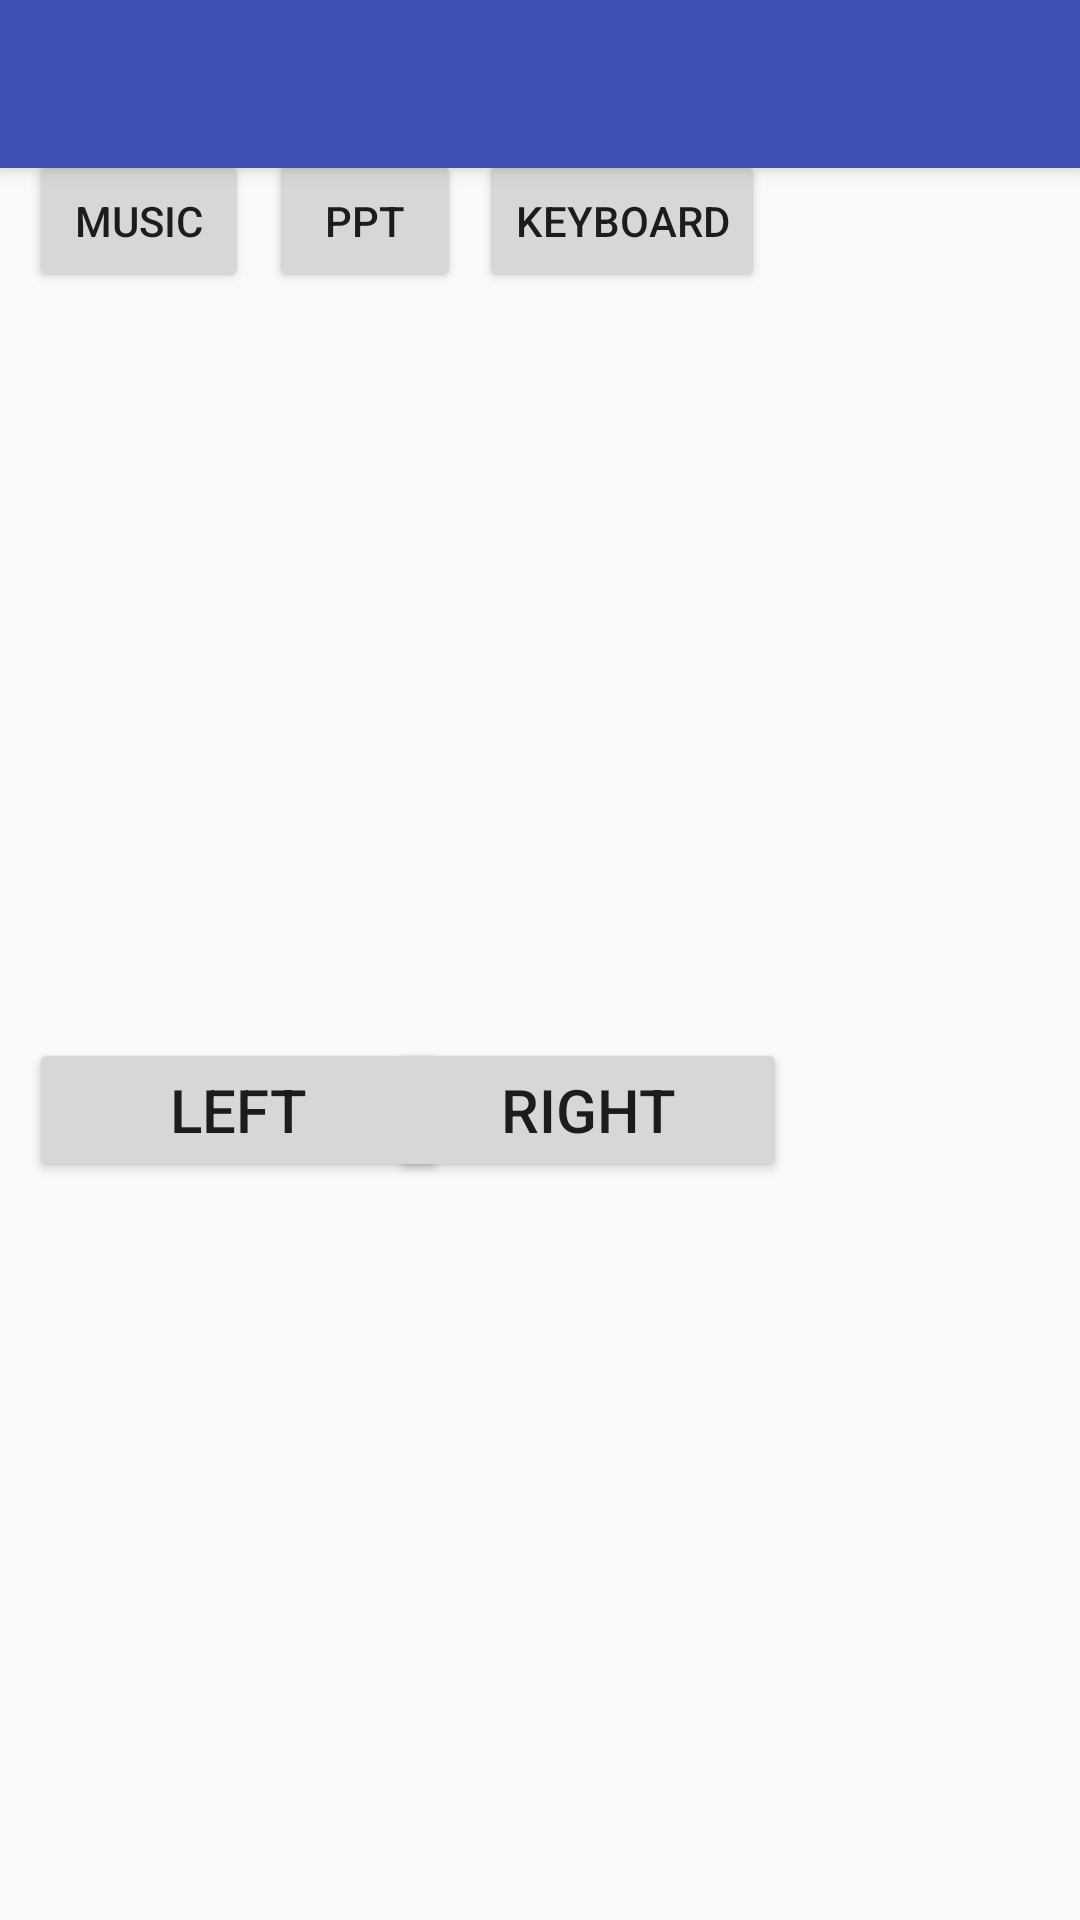

Here is an Android app screen rendered from its layout file. Give the layout XML and the strings, colors and styles it references.
<!-- AndroidManifest.xml: application theme AppTheme -->
<!-- res/layout/activity_mouse_pad.xml -->
<?xml version="1.0" encoding="utf-8"?>
<android.support.design.widget.CoordinatorLayout
    xmlns:android="http://schemas.android.com/apk/res/android"
    xmlns:app="http://schemas.android.com/apk/res-auto"
    xmlns:tools="http://schemas.android.com/tools" android:layout_width="match_parent"
    android:layout_height="match_parent" android:fitsSystemWindows="true"
    tools:context="com.lightthefuture.minor_ii.mousePad">

    <android.support.design.widget.AppBarLayout android:layout_height="wrap_content"
        android:layout_width="match_parent" android:theme="@style/AppTheme.AppBarOverlay">

        <android.support.v7.widget.Toolbar android:id="@+id/toolbar"
            android:layout_width="match_parent" android:layout_height="?attr/actionBarSize"
            android:background="?attr/colorPrimary" app:popupTheme="@style/AppTheme.PopupOverlay" />

    </android.support.design.widget.AppBarLayout>

    <include layout="@layout/content_mouse_pad" />


</android.support.design.widget.CoordinatorLayout>
<!-- res/layout/content_mouse_pad.xml (included above) -->
<?xml version="1.0" encoding="utf-8"?>
<RelativeLayout xmlns:android="http://schemas.android.com/apk/res/android"
    xmlns:tools="http://schemas.android.com/tools"
    xmlns:app="http://schemas.android.com/apk/res-auto" android:layout_width="match_parent"
    android:layout_height="match_parent" android:paddingLeft="@dimen/activity_horizontal_margin"
    android:paddingRight="@dimen/activity_horizontal_margin"
    android:paddingTop="@dimen/activity_vertical_margin"
    android:paddingBottom="@dimen/activity_vertical_margin"
    app:layout_behavior="@string/appbar_scrolling_view_behavior"
    tools:showIn="@layout/activity_mouse_pad" tools:context="com.lightthefuture.minor_ii.mousePad">
    <View
        android:id="@+id/Area"
        android:layout_width="wrap_content"
        android:layout_height="380dp"
        android:layout_marginTop="50dp"
        android:layout_alignParentRight="true"
        android:layout_alignParentTop="true" />
    <Button
        style="?android:attr/buttonStyleSmall"
        android:layout_width="wrap_content"
        android:layout_height="wrap_content"
        android:layout_marginLeft="30px"
        android:layout_marginTop="-20px"
        android:text=" Music "
        android:id="@+id/button"
        android:layout_alignParentTop="true"
        android:layout_alignParentLeft="true" />
    <Button
        style="?android:attr/buttonStyleSmall"
        android:layout_width="wrap_content"
        android:layout_height="wrap_content"
        android:layout_marginLeft="270px"
        android:layout_marginTop="-20px"
        android:text="  PPT  "
        android:id="@+id/button1"
        android:layout_alignParentTop="true"
        android:layout_alignParentLeft="true" />
    <Button
        style="?android:attr/buttonStyleSmall"
        android:layout_width="wrap_content"
        android:layout_height="wrap_content"
        android:layout_marginLeft="480px"
        android:layout_marginTop="-20px"
        android:text="Keyboard"
        android:id="@+id/button2"
        android:layout_alignParentTop="true"
        android:layout_alignParentLeft="true" />
    <Button
        style="?android:attr/buttonStyleSmall"
        android:layout_width="wrap_content"
        android:layout_height="wrap_content"
        android:layout_marginLeft="30px"
        android:layout_marginTop="870px"
        android:text="       Left       "
        android:id="@+id/button3"
        android:layout_alignParentTop="true"
        android:layout_alignParentLeft="true"
        android:textSize="20dp" />
    <Button
        style="?android:attr/buttonStyleSmall"
        android:layout_width="wrap_content"
        android:layout_height="wrap_content"
        android:layout_marginLeft="390px"
        android:layout_marginTop="870px"
        android:text="     Right     "
        android:id="@+id/button4"
        android:layout_alignParentTop="true"
        android:layout_alignParentLeft="true"
        android:textSize="20dp" />
</RelativeLayout>
<!-- resources referenced by this layout -->
<resources>
  <style name="AppTheme.AppBarOverlay" parent="ThemeOverlay.AppCompat.Dark.ActionBar" />
  <style name="AppTheme.PopupOverlay" parent="ThemeOverlay.AppCompat.Light" />
  <style name="AppTheme" parent="Theme.AppCompat.Light.DarkActionBar">
          
  
          <item name="colorPrimary">@color/colorPrimary</item>
          <item name="colorPrimaryDark">@color/colorPrimaryDark</item>
          <item name="colorAccent">@color/colorAccent</item>
      </style>
  <color name="colorPrimary">#3F51B5</color>
  <color name="colorPrimaryDark">#303F9F</color>
  <color name="colorAccent">#FF4081</color>
</resources>
